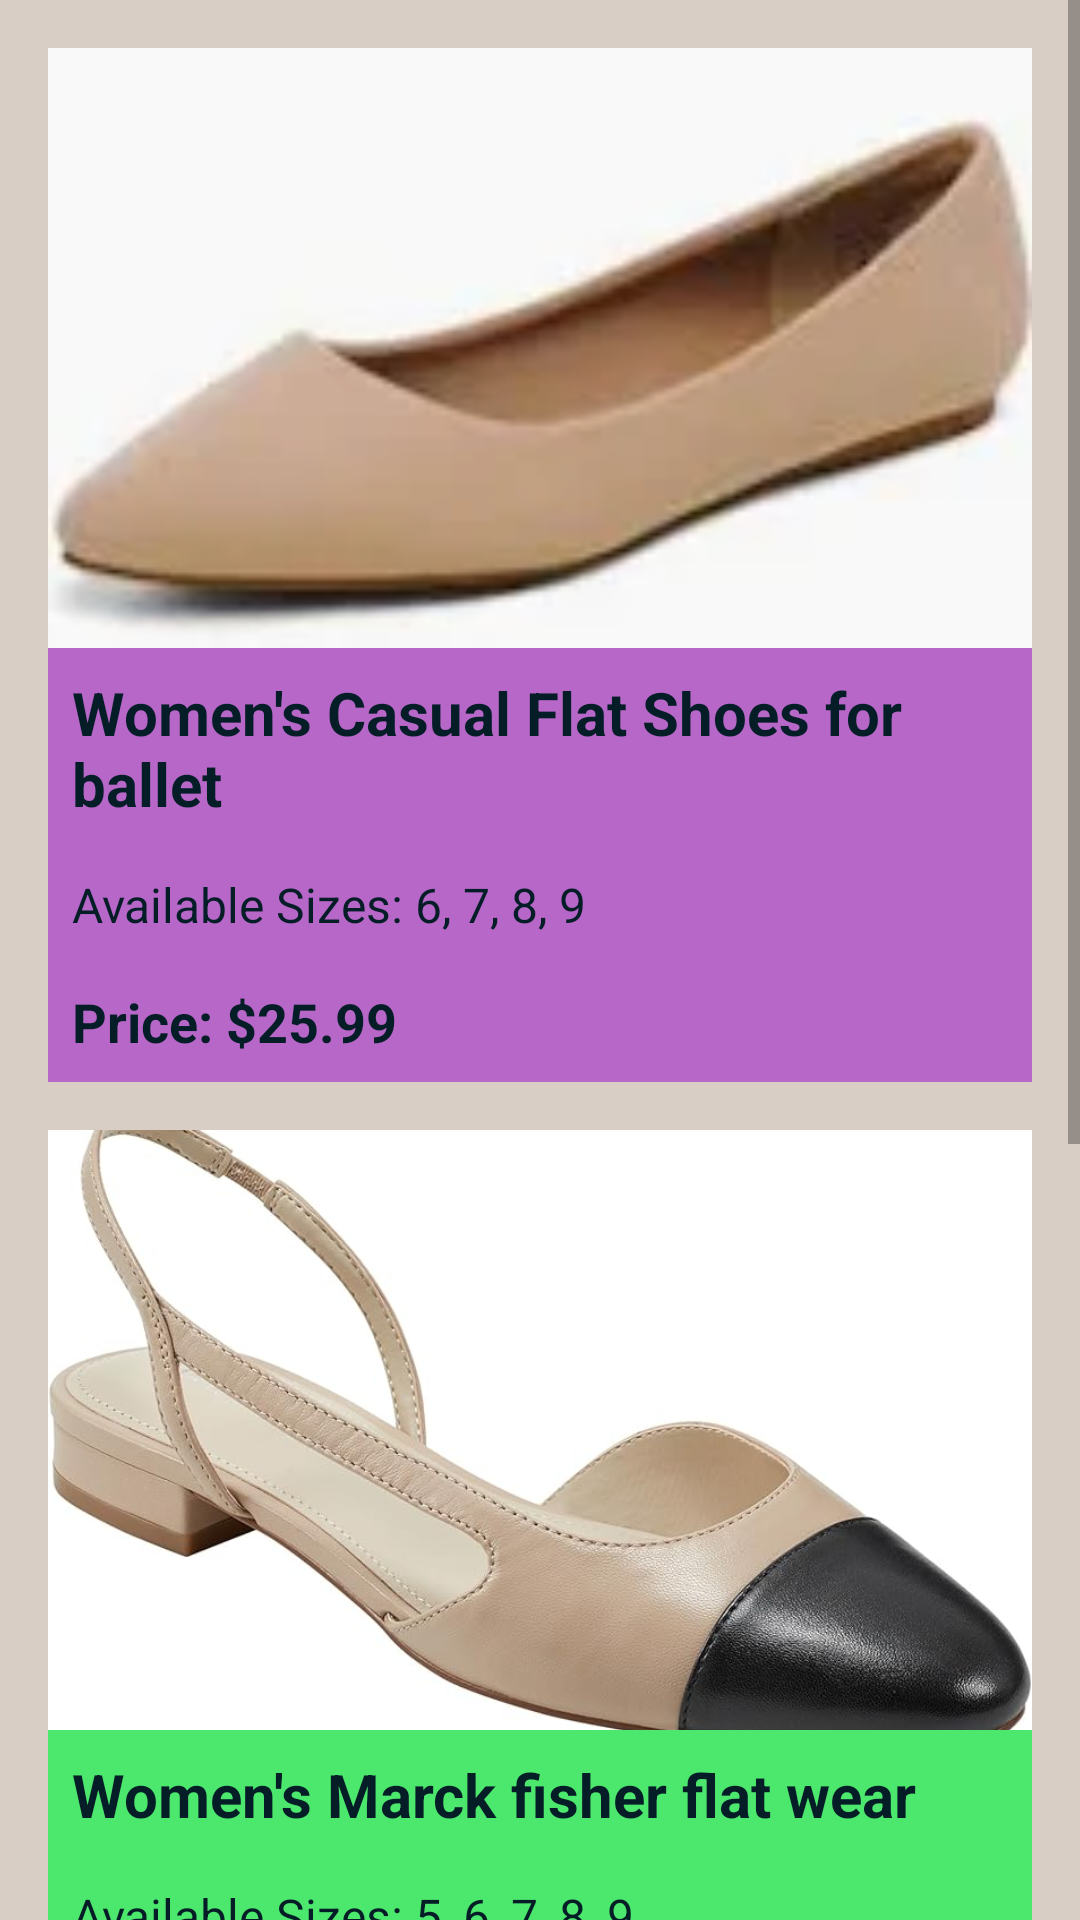

Here is an Android app screen rendered from its layout file. Give the layout XML and the strings, colors and styles it references.
<!-- AndroidManifest.xml: application theme Theme.Group6_PROG3210_FinalProject -->
<!-- res/layout/activity_women_flat_shoes.xml -->
<?xml version="1.0" encoding="utf-8"?>
<ScrollView xmlns:android="http://schemas.android.com/apk/res/android"
    xmlns:app="http://schemas.android.com/apk/res-auto"
    xmlns:tools="http://schemas.android.com/tools"
    android:layout_width="match_parent"
    android:layout_height="match_parent"
    tools:context=".WomenFlatShoes">

    <LinearLayout
        android:layout_width="match_parent"
        android:layout_height="wrap_content"
        android:orientation="vertical"
        android:padding="16dp">

        
        <LinearLayout
            android:layout_width="match_parent"
            android:layout_height="wrap_content"
            android:layout_marginBottom="16dp"
            android:background="#B767C8"
            android:orientation="vertical">

            
            <ImageView
                android:layout_width="match_parent"
                android:layout_height="200dp"
                android:scaleType="centerCrop"
                android:src="@drawable/flat1ballet" />

            
            <TextView
                android:layout_width="match_parent"
                android:layout_height="wrap_content"
                android:padding="8dp"
                android:text="Women's Casual Flat Shoes for ballet"
                android:textSize="20sp"
                android:textStyle="bold" />

            
            <TextView
                android:layout_width="match_parent"
                android:layout_height="wrap_content"
                android:padding="8dp"
                android:text="Available Sizes: 6, 7, 8, 9"
                android:textSize="16sp" />

            
            <TextView
                android:layout_width="match_parent"
                android:layout_height="wrap_content"
                android:padding="8dp"
                android:text="Price: $25.99"
                android:textSize="18sp"
                android:textStyle="bold" />

        </LinearLayout>

        
        <LinearLayout
            android:layout_width="match_parent"
            android:layout_height="wrap_content"
            android:layout_marginBottom="16dp"
            android:background="#4CE86D"
            android:orientation="vertical">

            
            <ImageView
                android:layout_width="match_parent"
                android:layout_height="200dp"
                android:scaleType="centerCrop"
                android:src="@drawable/marcfisherflat2" />

            
            <TextView
                android:layout_width="match_parent"
                android:layout_height="wrap_content"
                android:padding="8dp"
                android:text="Women's Marck fisher flat wear"
                android:textSize="20sp"
                android:textStyle="bold" />

            
            <TextView
                android:layout_width="match_parent"
                android:layout_height="wrap_content"
                android:padding="8dp"
                android:text="Available Sizes: 5, 6, 7, 8, 9"
                android:textSize="16sp" />

            
            <TextView
                android:layout_width="match_parent"
                android:layout_height="wrap_content"
                android:padding="8dp"
                android:text="Price: $30.99"
                android:textSize="18sp"
                android:textStyle="bold" />

        </LinearLayout>

        
        <LinearLayout
            android:layout_width="match_parent"
            android:layout_height="wrap_content"
            android:background="#69B5B2"
            android:orientation="vertical">

            
            <ImageView
                android:layout_width="match_parent"
                android:layout_height="200dp"
                android:scaleType="centerCrop"
                android:src="@drawable/aldo3flat" />

            
            <TextView
                android:layout_width="match_parent"
                android:layout_height="wrap_content"
                android:padding="8dp"
                android:text="Women's Elegant Flat Shoes from aldo"
                android:textSize="20sp"
                android:textStyle="bold" />

            
            <TextView
                android:layout_width="match_parent"
                android:layout_height="wrap_content"
                android:padding="8dp"
                android:text="Available Sizes: 6, 7, 8"
                android:textSize="16sp" />

            
            <TextView
                android:layout_width="match_parent"
                android:layout_height="wrap_content"
                android:padding="8dp"
                android:text="Price: $34.99"
                android:textSize="18sp"
                android:textStyle="bold" />

        </LinearLayout>

    </LinearLayout>

</ScrollView>
<!-- resources referenced by this layout -->
<resources>
  <!-- drawable aldo3flat: jpg bitmap (drawable, 94062 bytes) -->
  <!-- drawable flat1ballet: webp bitmap (drawable, 2180 bytes) -->
  <!-- drawable marcfisherflat2: jpg bitmap (drawable, 39773 bytes) -->
  <style name="Theme.Group6_PROG3210_FinalProject" parent="Theme.MaterialComponents.DayNight.DarkActionBar">
          
          <item name="colorPrimary">@color/ColorDark</item>
          <item name="colorPrimaryVariant">@color/colorPrimaryVariant</item>
          
          <item name="android:windowBackground">@color/light </item>
          
          <item name="android:textColor">@color/ColorDark</item>
           This is the color of UI elements such as buttons, checkboxes, etc.
          <item name="colorControlHighlight">@color/colorPrimary</item>
          
          <item name="android:statusBarColor" tools:targetApi="l">#d9d3ce</item>
          
          <item name="colorAccent">@color/ColorDark</item>
  
          <item name="materialButtonStyle">@style/Custom.MaterialButton</item>
  
      </style>
  <color name="ColorDark">#051D26</color>
  <color name="colorPrimaryVariant">#8C7A6B</color>
  <color name="light">#D9CEC5</color>
  <color name="colorPrimary">#A6988D</color>
  <style name="Custom.MaterialButton" parent="Widget.Material3.Button">
          <item name="android:textColor">@color/light</item> 
          <item name="android:textSize">18dp</item>
          <item name="shapeAppearance">@style/Custom.ShapeAppearance.MaterialButton.Rounded</item> 
      </style>
  <style name="Custom.ShapeAppearance.MaterialButton.Rounded" parent="ShapeAppearance.Material3.SmallComponent">
          <item name="cornerSize">15dp</item> 
      </style>
</resources>
